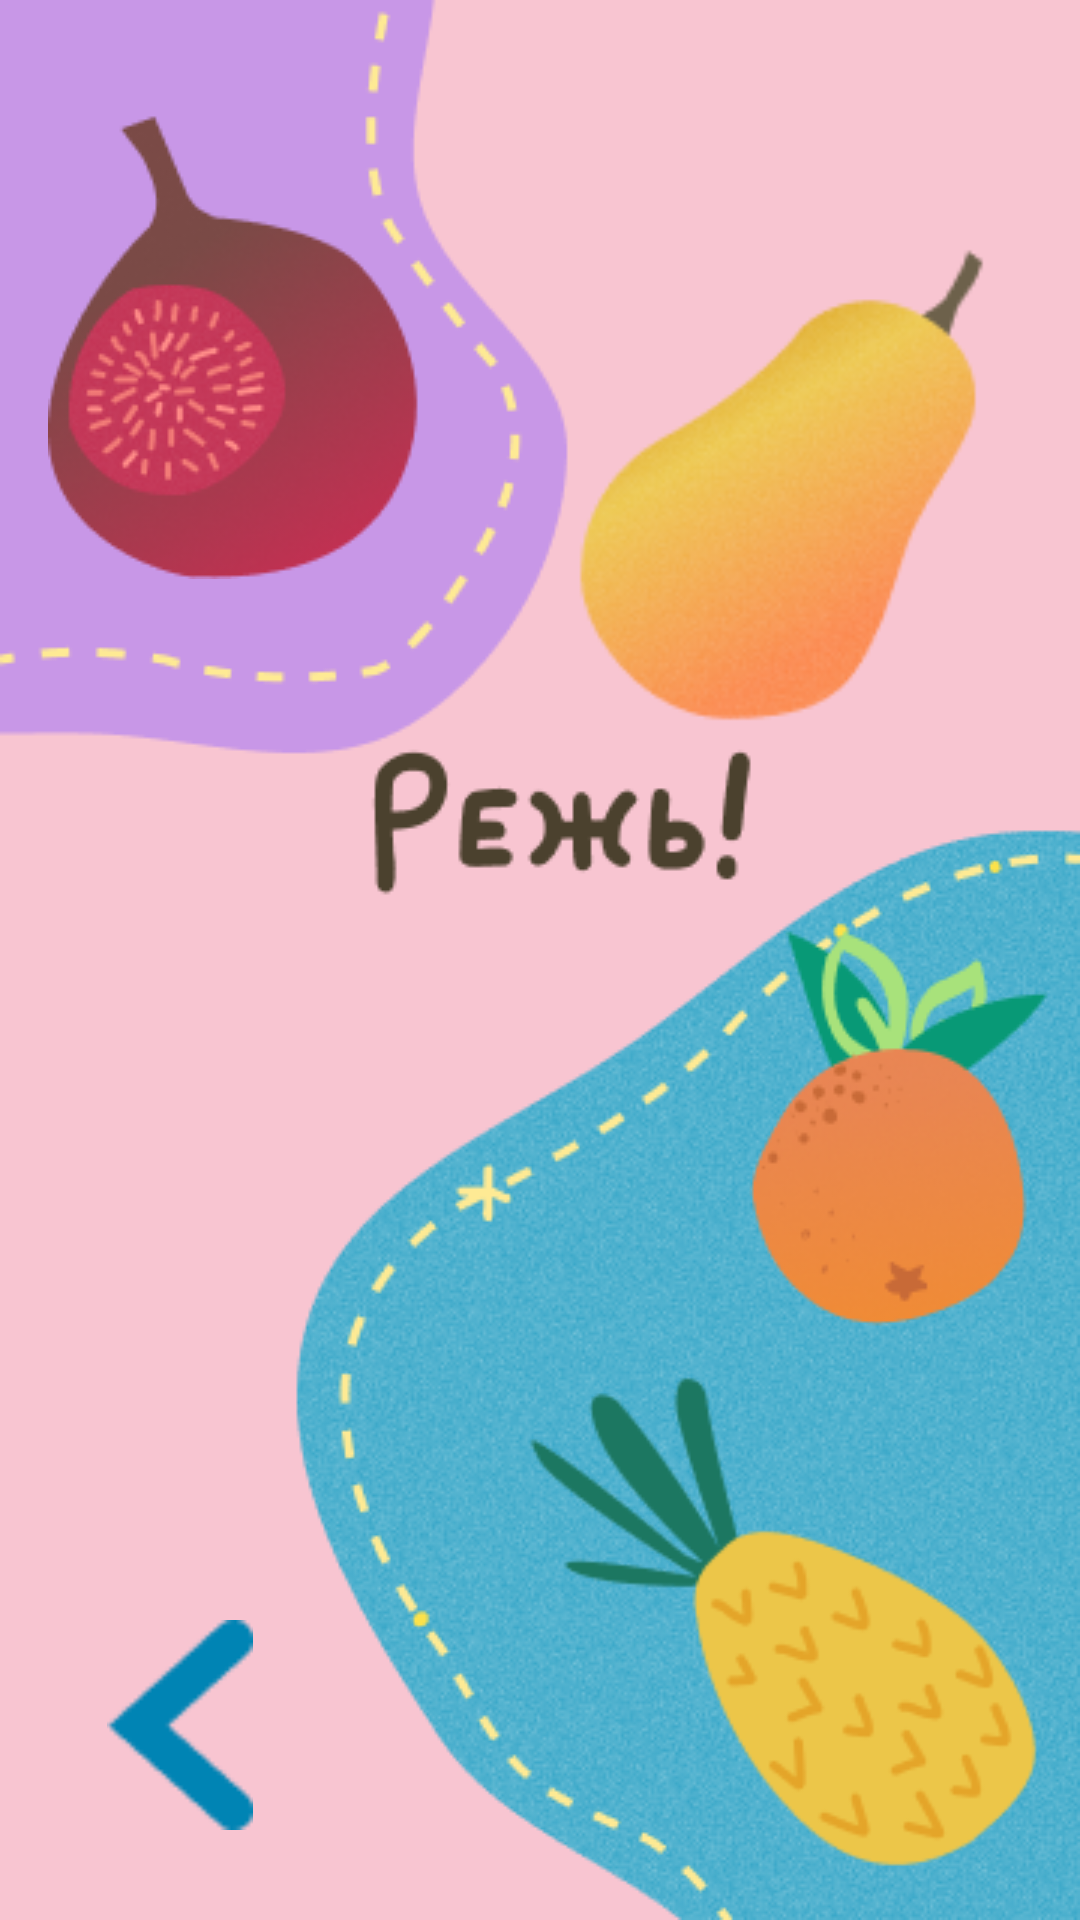

The Android layout XML behind this screen, and the referenced resources:
<!-- AndroidManifest.xml: application theme Theme.AlphaBeta -->
<!-- res/layout/activity_fruits.xml -->
<?xml version="1.0" encoding="utf-8"?>
<androidx.constraintlayout.widget.ConstraintLayout xmlns:android="http://schemas.android.com/apk/res/android"
    xmlns:app="http://schemas.android.com/apk/res-auto"
    xmlns:tools="http://schemas.android.com/tools"
    android:layout_width="match_parent"
    android:layout_height="match_parent"
    android:background="@drawable/backgrounds_fruit_ninja"
    tools:context="DrawingView">


    <ImageView android:id="@+id/back"
        android:layout_width="60dp"
        android:layout_height="70dp"
        android:layout_marginStart="30dp"
        android:layout_marginLeft="30dp"
        android:layout_marginBottom="30dp"
        android:src="@drawable/common_backward"
        app:layout_constraintBottom_toBottomOf="parent"
        app:layout_constraintStart_toStartOf="parent"
        tools:ignore="SpeakableTextPresentCheck"
        android:onClick="backwards"/>

    <ImageView android:id="@+id/orange"
        android:layout_width="wrap_content"
        android:layout_height="wrap_content"
        android:src="@drawable/orange"
        app:layout_constraintBottom_toBottomOf="parent"
        app:layout_constraintEnd_toEndOf="parent"
        app:layout_constraintHorizontal_bias="1.0"
        app:layout_constraintStart_toStartOf="parent"
        app:layout_constraintTop_toTopOf="parent"
        app:layout_constraintVertical_bias="0.617" />

    <ImageView android:id="@+id/peel"
        android:layout_width="185dp"
        android:layout_height="230dp"
        android:src="@drawable/peel"
        app:layout_constraintBottom_toBottomOf="parent"
        app:layout_constraintEnd_toEndOf="parent"
        app:layout_constraintTop_toTopOf="parent"
        app:layout_constraintVertical_bias="0.067" />

    <ImageView android:id="@+id/pineapple"
        android:layout_width="310dp"
        android:layout_height="211dp"
        android:src="@drawable/pineapple"
        app:layout_constraintBottom_toBottomOf="parent"
        app:layout_constraintEnd_toEndOf="parent" />

    <ImageView android:id="@+id/beet"
        android:layout_width="wrap_content"
        android:layout_height="wrap_content"
        android:layout_marginStart="16dp"
        android:layout_marginLeft="16dp"
        android:layout_marginTop="4dp"
        android:src="@drawable/beet"
        app:layout_constraintStart_toStartOf="parent"
        app:layout_constraintTop_toTopOf="parent" />

</androidx.constraintlayout.widget.ConstraintLayout>
<!-- resources referenced by this layout -->
<resources>
  <!-- drawable backgrounds_fruit_ninja: png bitmap (drawable, 89639 bytes) -->
  <!-- drawable beet: png bitmap (drawable, 19453 bytes) -->
  <!-- drawable common_backward: png bitmap (drawable, 804 bytes) -->
  <!-- drawable orange: png bitmap (drawable, 11399 bytes) -->
  <!-- drawable peel: png bitmap (drawable, 18776 bytes) -->
  <!-- drawable pineapple: png bitmap (drawable, 7677 bytes) -->
  <style name="Theme.AlphaBeta" parent="Theme.MaterialComponents.DayNight.NoActionBar">
          
          <item name="android:windowNoTitle">true</item>
          <item name="android:windowContentOverlay">@null</item>
          <item name="colorPrimary">@color/purple_500</item>
          <item name="colorPrimaryVariant">@color/black</item>
          <item name="colorOnPrimary">@color/white</item>
  
  
          
          <item name="colorSecondary">@color/teal_200</item>
          <item name="colorSecondaryVariant">@color/teal_700</item>
          <item name="colorOnSecondary">@color/black</item>
          
          <item name="android:statusBarColor" tools:targetApi="l">?attr/colorPrimaryVariant</item>
          
      </style>
  <color name="purple_500">#FF6200EE</color>
  <color name="black">#FF000000</color>
  <color name="white">#FFFFFFFF</color>
  <color name="teal_200">#FF03DAC5</color>
  <color name="teal_700">#FF018786</color>
</resources>
